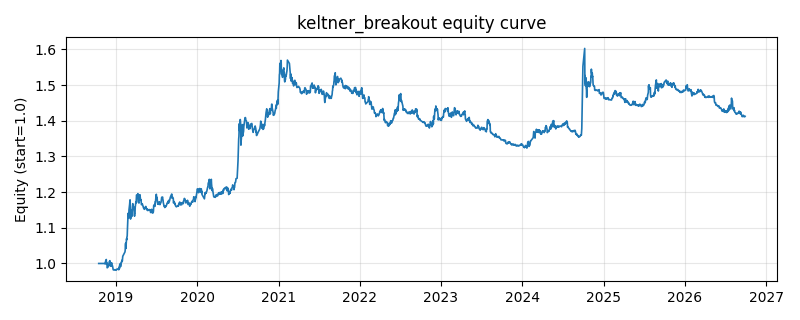

Values plotted in this chart, from the file beside it:
date, equity
2018-10-16, 1.0
2018-10-17, 1.0
2018-10-18, 1.0
2018-10-19, 1.0
2018-10-22, 1.0
2018-10-23, 1.0
2018-10-24, 1.0
2018-10-25, 1.0
2018-10-26, 1.0
2018-10-29, 1.0
2018-10-30, 1.0
2018-10-31, 1.0
2018-11-01, 1.0
2018-11-02, 1.0
2018-11-05, 1.0
2018-11-06, 1.0
2018-11-07, 1.0
2018-11-08, 1.0
2018-11-09, 1.0
2018-11-12, 1.0
2018-11-13, 0.9996
2018-11-14, 0.9984
2018-11-15, 1.003
2018-11-16, 1.007
2018-11-19, 1.011
2018-11-20, 0.9993
2018-11-21, 1.002
2018-11-22, 1.001
2018-11-23, 0.9879
2018-11-26, 0.9895
2018-11-27, 0.9905
2018-11-28, 0.9966
2018-11-29, 0.9937
2018-11-30, 0.9968
2018-12-03, 1.006
2018-12-04, 1.005
2018-12-05, 1.008
2018-12-06, 0.9933
2018-12-07, 0.9968
2018-12-10, 0.9929
2018-12-11, 0.9943
2018-12-12, 0.9958
2018-12-13, 1.002
2018-12-14, 0.9938
2018-12-17, 0.9934
2018-12-18, 0.9904
2018-12-19, 0.9862
2018-12-20, 0.9829
2018-12-21, 0.982
2018-12-24, 0.9821
2018-12-25, 0.9817
2018-12-26, 0.9818
2018-12-27, 0.9818
2018-12-28, 0.9829
2019-01-02, 0.9817
2019-01-03, 0.9812
2019-01-04, 0.9825
2019-01-07, 0.9848
2019-01-08, 0.9846
2019-01-09, 0.9846
... 1,873 more rows
